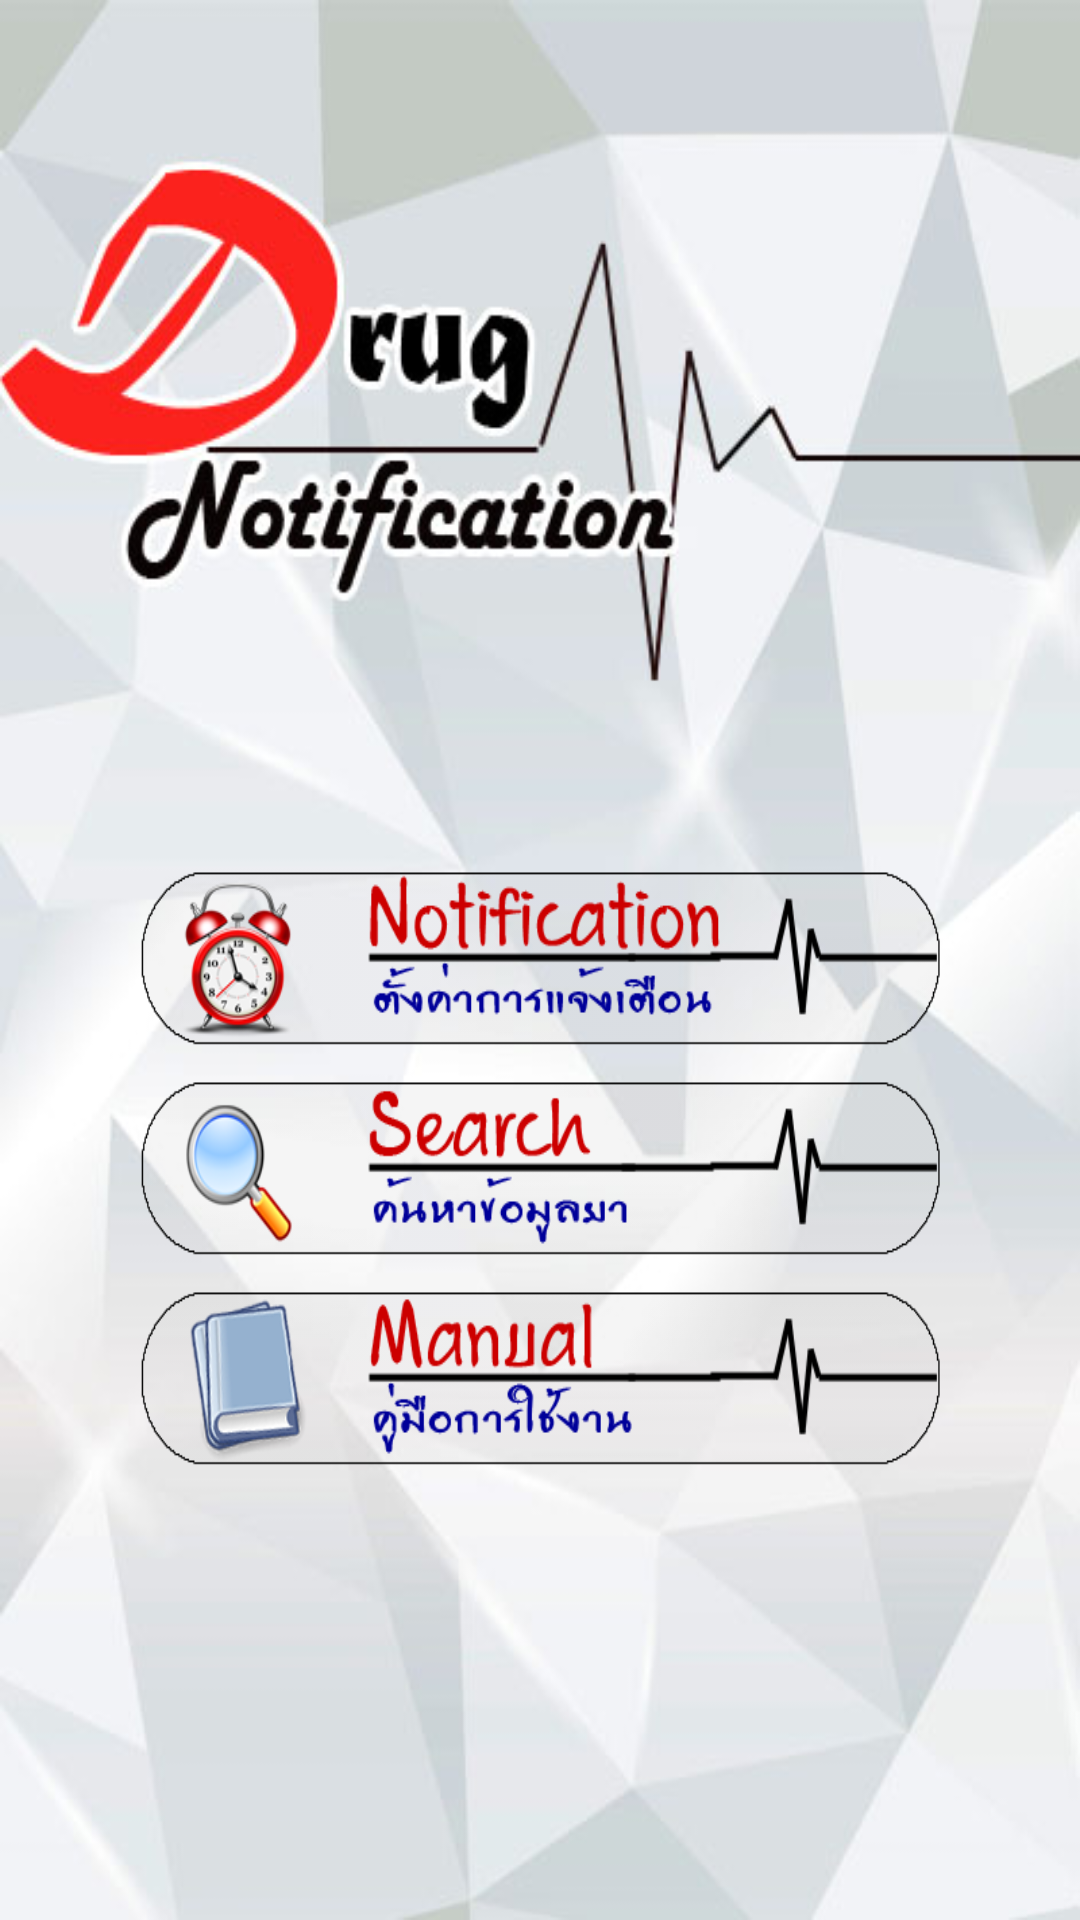

Reconstruct the res/layout file that produces this screen, plus the resources it refers to.
<!-- AndroidManifest.xml: application theme AppTheme -->
<!-- res/layout/home.xml -->
<?xml version="1.0" encoding="utf-8"?>
<RelativeLayout xmlns:android="http://schemas.android.com/apk/res/android"
    android:layout_width="match_parent"
    android:layout_height="match_parent"
    android:background="@drawable/home2"
    android:weightSum="1"
    android:orientation="vertical">

    <ImageButton
        android:layout_width="270dp"
        android:layout_height="70dp"
        android:background="@drawable/notification"
        android:id="@+id/button1"
        android:layout_centerVertical="true"
        android:layout_centerHorizontal="true" />


    <ImageButton
        android:layout_width="270dp"
        android:layout_height="70dp"
        android:background="@drawable/searcch"
        android:id="@+id/button2"
        android:layout_below="@+id/button1"
        android:layout_centerHorizontal="true" />

    <ImageButton
        android:layout_width="270dp"
        android:layout_height="70dp"
        android:background="@drawable/manuaal"
        android:textSize="23dp"
        android:id="@+id/button3"
        android:layout_below="@+id/button2"
        android:layout_centerHorizontal="true" />




</RelativeLayout>
<!-- resources referenced by this layout -->
<resources>
  <!-- drawable home2: jpg bitmap (drawable, 50892 bytes) -->
  <!-- drawable manuaal: png bitmap (drawable, 25087 bytes) -->
  <!-- drawable notification: png bitmap (drawable, 30445 bytes) -->
  <!-- drawable searcch: png bitmap (drawable, 21239 bytes) -->
  <style name="AppTheme" parent="Theme.AppCompat.Light.DarkActionBar">
          
       <item name="windowNoTitle">true</item>
          <item name="windowActionBar">false</item>
  </style>
</resources>
